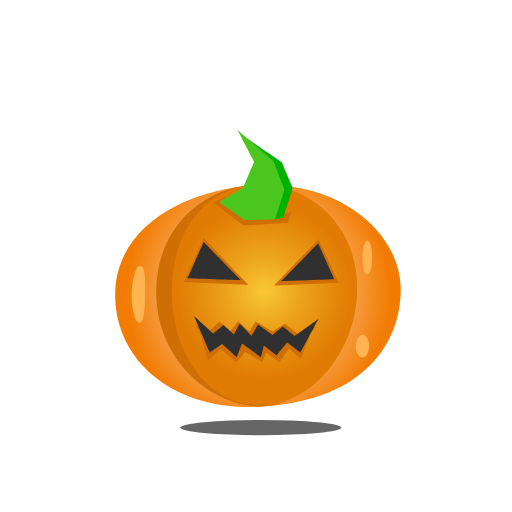
t = 0.00 s
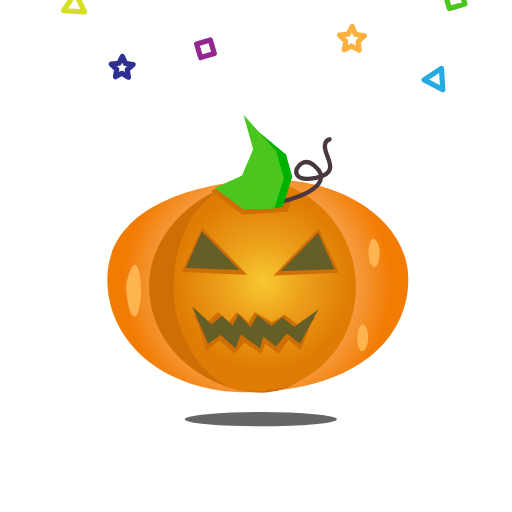
t = 0.38 s
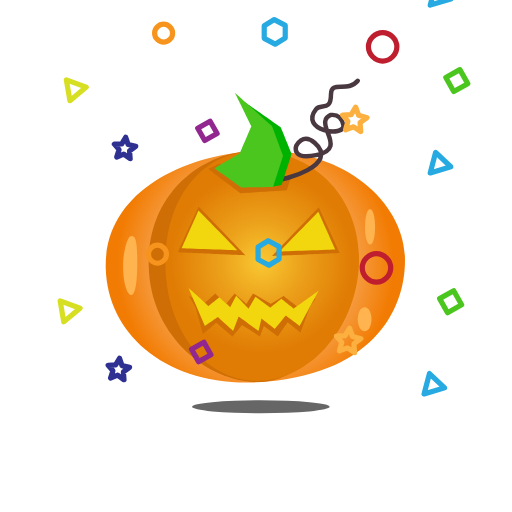
t = 0.77 s
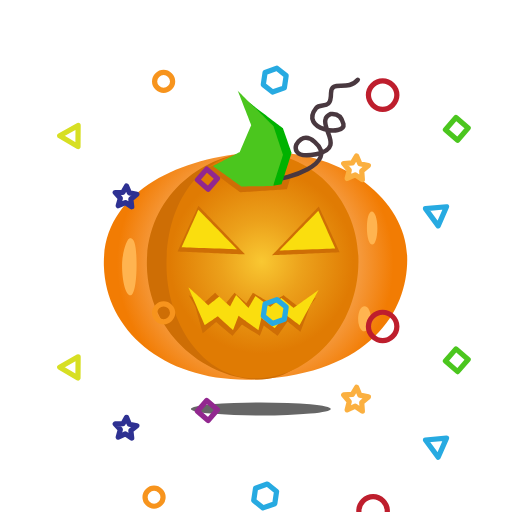
t = 1.13 s
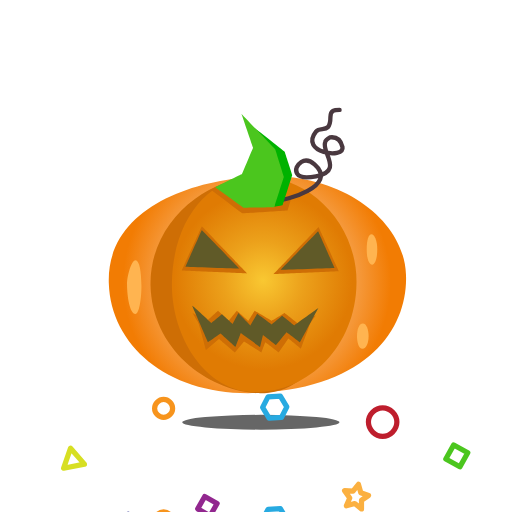
t = 1.53 s
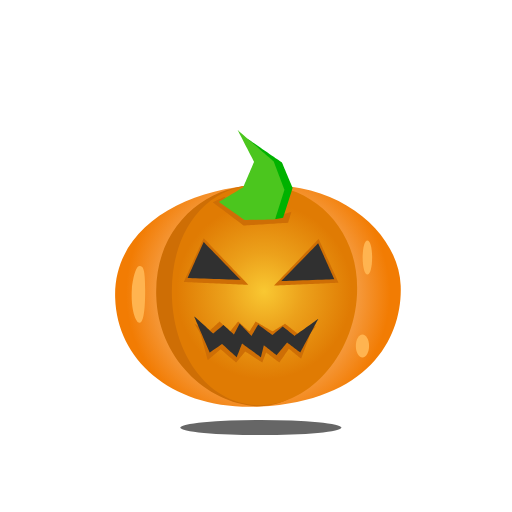
t = 1.90 s

The animated SVG that drew these frames (rendered in a browser with its animation timeline set to each time). Animation: 96 SMIL elements (animate=11,animateTransform=28,set=57); one cycle of 1.90 s, repeats indefinitely.

<svg fill="none" height="100%" width="100%" viewBox="0 0 1080 1080" xmlns:xlink="http://www.w3.org/1999/xlink" xmlns="http://www.w3.org/2000/svg"><defs><radialGradient id="i0" gradientUnits="userSpaceOnUse" spreadMethod="pad" cx="-.07" cy="-.86" r="289.4" fy="-0.865" fx="-0.075"><stop offset="0%" stop-color="#ffffff"/><stop offset="43.6%" stop-color="#f9bd81"/><stop offset="96.1%" stop-color="#f27c03"/></radialGradient><radialGradient id="i1" gradientUnits="userSpaceOnUse" spreadMethod="pad" cx="3.55" cy="1.12" r="195.11" fy="1.119" fx="3.55"><stop offset="0%" stop-color="#f9c832"/><stop offset="41.9%" stop-color="#eca11b"/><stop offset="95%" stop-color="#e07b03"/></radialGradient></defs><g id="i3"><g transform="translate(544.08,553.73)"><animateTransform repeatCount="indefinite" type="translate" attributeName="transform" dur="1.867s" begin="0s" calcMode="spline" values="544.075 553.728; 538.075 483.728; 544.075 553.728; 544.075 553.728" keyTimes="0; 0.517857; 0.982143; 1" keySplines="0.452 0 0.532 1; 0.487 0 0.667 1; 0 0 1 1" fill="freeze"/><g transform="scale(1,1)"><animateTransform repeatCount="indefinite" type="scale" attributeName="transform" dur="1.867s" begin="0s" calcMode="spline" values="1 1; 1.05 1.05; 1 1" keyTimes="0; 0.517857; 1" keySplines="0.452 0 0.532 1; 0.487 0 0.57 1" fill="freeze"/><g transform="translate(-538.08,-472.73)"><g id="i4" transform="matrix(1,0,0,1,0,0)"><g id="i5" transform="matrix(1,0,0,1,538.08,538.87)"><path d="M301-17C305,89,238,225,5,238C-177,247-297,143-301,9C-306-137-158-220-3-229C168-240,296-133,301-17Z" fill="url(#i0)"><animate repeatCount="indefinite" attributeName="d" dur="1.867s" begin="0s" calcMode="spline" values="M301-17C305,89,238,225,5,238C-177,247-297,143-301,9C-306-137-158-220-3-229C168-240,296-133,301-17Z; M314-17C319,89,238,211,5,224C-177,234-307,131-311-3C-316-149-154-206,0-216C172-227,310-133,314-17Z; M301-17C305,89,238,225,5,238C-177,247-297,143-301,9C-306-137-158-220-3-229C168-240,296-133,301-17Z; M314-17C319,89,238,211,5,224C-177,234-307,131-311-3C-316-149-154-206,0-216C172-227,310-133,314-17Z; M301-17C305,89,238,225,5,238C-177,247-297,143-301,9C-306-137-158-220-3-229C168-240,296-133,301-17Z; M301-17C305,89,238,225,5,238C-177,247-297,143-301,9C-306-137-158-220-3-229C168-240,296-133,301-17Z" keyTimes="0; 0.214286; 0.464285; 0.732143; 0.982143; 1" keySplines="0.479 0 0.667 1; 0.333 0 0.399 1; 0.571 0 0.667 1; 0.333 0 0.456 1; 0 0 1 1" fill="freeze"/></path></g><g id="i6" transform="matrix(1,0,0,1,0,0)"><g id="i7" transform="matrix(1,0,0,1,758.53,648.94)"><path d="M14,0C14,13,8,24,0,24C-8,24-14,13-14,0C-14-13-8-24,0-24C8-24,14-13,14,0Z" fill="#ffb450"><animate repeatCount="indefinite" attributeName="d" dur="1.867s" begin="0s" calcMode="spline" values="M14,0C14,13,8,24,0,24C-8,24-14,13-14,0C-14-13-8-24,0-24C8-24,14-13,14,0Z; M10,2C10,15,6,29-2,29C-10,29-12,14-12,1C-12-12-9-26-1-26C7-26,10-11,10,2Z; M14,0C14,13,8,24,0,24C-8,24-14,13-14,0C-14-13-8-24,0-24C8-24,14-13,14,0Z; M10,2C10,15,6,29-2,29C-10,29-12,14-12,1C-12-12-9-26-1-26C7-26,10-11,10,2Z; M14,0C14,13,8,24,0,24C-8,24-14,13-14,0C-14-13-8-24,0-24C8-24,14-13,14,0Z; M14,0C14,13,8,24,0,24C-8,24-14,13-14,0C-14-13-8-24,0-24C8-24,14-13,14,0Z" keyTimes="0; 0.214286; 0.464285; 0.732143; 0.982143; 1" keySplines="0.479 0 0.667 1; 0.333 0 0.399 1; 0.571 0 0.667 1; 0.333 0 0.456 1; 0 0 1 1" fill="freeze"/></path></g><g id="i5" transform="matrix(1,0,0,1,286.31,531)"><path d="M-14-4C-17,41-6,69,2,69C10,69,14,45,14,0C14-45,10-51,2-51C-6-51-12-23-14-4Z" fill="#ffb450"><animate repeatCount="indefinite" attributeName="d" dur="1.867s" begin="0s" calcMode="spline" values="M-14-4C-17,41-6,69,2,69C10,69,14,45,14,0C14-45,10-51,2-51C-6-51-12-23-14-4Z; M-20,20C-18,37-15,74-2,75C6,76,11,39,11,23C10,2,8-31-2-32C-9-33-21,0-20,20Z; M-14-4C-17,41-6,69,2,69C10,69,14,45,14,0C14-45,10-51,2-51C-6-51-12-23-14-4Z; M-20,20C-18,37-15,74-2,75C6,76,11,39,11,23C10,2,8-31-2-32C-9-33-21,0-20,20Z; M-14-4C-17,41-6,69,2,69C10,69,14,45,14,0C14-45,10-51,2-51C-6-51-12-23-14-4Z; M-14-4C-17,41-6,69,2,69C10,69,14,45,14,0C14-45,10-51,2-51C-6-51-12-23-14-4Z" keyTimes="0; 0.214286; 0.464285; 0.732143; 0.982143; 1" keySplines="0.479 0 0.667 1; 0.333 0 0.399 1; 0.571 0 0.667 1; 0.333 0 0.456 1; 0 0 1 1" fill="freeze"/></path></g><g id="i6" transform="matrix(1,0,0,1,768.81,462.27)"><path d="M-10,0C-10,20-6,36,0,36C6,36,10,20,10,0C10-20,6-36,0-36C-6-36-10-20-10,0Z" fill="#ffb450"><animate repeatCount="indefinite" attributeName="d" dur="1.867s" begin="0s" calcMode="spline" values="M-10,0C-10,20-6,36,0,36C6,36,10,20,10,0C10-20,6-36,0-36C-6-36-10-20-10,0Z; M1,12C1,32,7,41,13,41C18,41,24,32,24,12C24-8,16-17,11-17C5-17,1-8,1,12Z; M-10,0C-10,20-6,36,0,36C6,36,10,20,10,0C10-20,6-36,0-36C-6-36-10-20-10,0Z; M1,12C1,32,7,41,13,41C18,41,24,32,24,12C24-8,16-17,11-17C5-17,1-8,1,12Z; M-10,0C-10,20-6,36,0,36C6,36,10,20,10,0C10-20,6-36,0-36C-6-36-10-20-10,0Z; M-10,0C-10,20-6,36,0,36C6,36,10,20,10,0C10-20,6-36,0-36C-6-36-10-20-10,0Z" keyTimes="0; 0.214286; 0.464285; 0.732143; 0.982143; 1" keySplines="0.479 0 0.667 1; 0.333 0 0.399 1; 0.571 0 0.667 1; 0.333 0 0.456 1; 0 0 1 1" fill="freeze"/></path></g></g></g><g id="i7" transform="matrix(1,0,0,1,0,0)"><g id="i5" transform="matrix(1,0,0,1,0,0)"><g id="i5" transform="matrix(1,0,0,1,517.67,536.98)"><path d="M189,2C189,135,121,245,16,239C-87,232-191,138-194,5C-198-144-85-228,19-228C123-228,189-131,189,2Z" fill="#ce6e05"><animate repeatCount="indefinite" attributeName="d" dur="1.867s" begin="0s" calcMode="spline" values="M189,2C189,135,121,245,16,239C-87,232-191,138-194,5C-198-144-85-228,19-228C123-228,189-131,189,2Z; M189,2C189,135,125,233,20,227C-83,221-202,140-204,7C-205-115-81-212,23-212C127-212,189-131,189,2Z; M189,2C189,135,121,245,16,239C-87,232-191,138-194,5C-198-144-85-228,19-228C123-228,189-131,189,2Z; M189,2C189,135,125,233,20,227C-83,221-202,140-204,7C-205-115-81-212,23-212C127-212,189-131,189,2Z; M189,2C189,135,121,245,16,239C-87,232-191,138-194,5C-198-144-85-228,19-228C123-228,189-131,189,2Z; M189,2C189,135,121,245,16,239C-87,232-191,138-194,5C-198-144-85-228,19-228C123-228,189-131,189,2Z" keyTimes="0; 0.214286; 0.464285; 0.732143; 0.982143; 1" keySplines="0.479 0 0.667 1; 0.333 0 0.399 1; 0.571 0 0.667 1; 0.333 0 0.456 1; 0 0 1 1" fill="freeze"/></path></g><g id="i6" transform="matrix(1,0,0,1,547.43,532.88)"><path d="M200-6C200,127,103,241-5,241C-113,241-191,134-191,1C-191-132-115-224-7-224C101-224,200-139,200-6Z" fill="url(#i1)"><animate repeatCount="indefinite" attributeName="d" dur="1.867s" begin="0s" calcMode="spline" values="M200-6C200,127,103,241-5,241C-113,241-191,134-191,1C-191-132-115-224-7-224C101-224,200-139,200-6Z; M196,13C194,146,93,229-15,229C-122,229-186,103-183,9C-180-109-117-210-9-210C99-210,198-105,196,13Z; M200-6C200,127,103,241-5,241C-113,241-191,134-191,1C-191-132-115-224-7-224C101-224,200-139,200-6Z; M196,13C194,146,93,229-15,229C-122,229-186,103-183,9C-180-109-117-210-9-210C99-210,198-105,196,13Z; M200-6C200,127,103,241-5,241C-113,241-191,134-191,1C-191-132-115-224-7-224C101-224,200-139,200-6Z; M200-6C200,127,103,241-5,241C-113,241-191,134-191,1C-191-132-115-224-7-224C101-224,200-139,200-6Z" keyTimes="0; 0.214286; 0.464285; 0.732143; 0.982143; 1" keySplines="0.479 0 0.667 1; 0.333 0 0.399 1; 0.571 0 0.667 1; 0.333 0 0.456 1; 0 0 1 1" fill="freeze"/></path></g></g><g id="i6" transform="matrix(1,0,0,1,525.8,364.82)"><path fill="#ce6e05" d="M-83-19C-83-19-18,30-18,30C-18,30,76,24,76,24C76,24,83,1,83,1C83,1,51,11,51,11C51,11-59-30-59-30C-59-30-83-19-83-19Z"/></g></g><g id="i5" transform="matrix(1,0,0,1,532.32,625.04)"><path fill="#ce6e05" d="M-128-23C-128-23-98-7-98-7C-98-7-75-28-75-28C-75-28-53-7-53-7C-53-7-36-28-36-28C-36-28-12-7-12-7C-12-7,1-28,1-28C1-28,37-7,37-7C37-7,63-23,63-23C63-23,90-2,90-2C90-2,128-18,128-18C128-18,103,16,103,16C103,16,66,12,66,12C66,12,40,25,40,25C40,25,17,12,17,12C17,12-4,28-4,28C-4,28-27,12-27,12C-27,12-47,25-47,25C-47,25-70,7-70,7C-70,7-103,19-103,19C-103,19-128-23-128-23Z"/></g><g id="i6" transform="matrix(1,0,0,1,0,0)"><g id="i7" transform="matrix(1,0,0,1,0,0)"><g id="i7" transform="matrix(1,0,0,1,0,0)"><g id="i5" transform="matrix(1,0,0,1,449.67,470.79)"><path fill="#ce6e05" d="M68,49C68,49-26-49-26-49C-26-49-68,43-68,43C-68,43,68,49,68,49Z"/></g><g id="i6" transform="matrix(1,0,0,1,640.06,472.44)"><path fill="#ce6e05" d="M-68,49C-68,49,26-49,26-49C26-49,68,43,68,43C68,43-68,49-68,49Z"/></g></g><g id="i5" transform="matrix(1,0,0,1,531.38,644.81)"><path fill="#ce6e05" d="M-119-39C-119-39-99,34-99,34C-99,34-72,11-72,11C-72,11-39,39-39,39C-39,39-20,16-20,16C-20,16,16,39,16,39C16,39,24,18,24,18C24,18,52,39,52,39C52,39,72,10,72,10C72,10,98,31,98,31C98,31,119-26,119-26C119-26,98,4,98,4C98,4,69-13,69-13C69-13,52,7,52,7C52,7,16-10,16-10C16-10,8,12,8,12C8,12-30-6-30-6C-30-6-37,16-40,14C-43,13-72-7-72-7C-72-7-92,4-92,4C-92,4-119-39-119-39Z"/></g><g id="i8" transform="matrix(1,0,0,1,0,0)"><g id="i9" transform="matrix(1,0,0,1,0,0)"><g id="i10" transform="matrix(1,0,0,1,445.6,469.71)"><path fill="#303030" d="M56,40C56,40-22-40-22-40C-22-40-56,36-56,36C-56,36,56,40,56,40Z"><animate repeatCount="indefinite" attributeName="fill" dur="1.867s" begin="0s" fill="freeze" values="#303030; #ffe20d; #303030; #303030" keyTimes="0; 0.535715; 0.982143; 1" keySplines="0.574 0 0.38 1; 0.608 0 0.414 1; 0 0 1 1" calcMode="spline"/></path></g><g id="i11" transform="matrix(1,0,0,1,643.07,472.19)"><path fill="#303030" d="M-56,40C-56,40,22-40,22-40C22-40,56,36,56,36C56,36-56,40-56,40Z"><animate repeatCount="indefinite" attributeName="fill" dur="1.867s" begin="0s" fill="freeze" values="#303030; #ffe20d; #303030; #303030" keyTimes="0; 0.535715; 0.982143; 1" keySplines="0.574 0 0.38 1; 0.608 0 0.414 1; 0 0 1 1" calcMode="spline"/></path></g></g><g id="i12" transform="matrix(1,0,0,1,534.58,629.63)"><path fill="#303030" d="M-131-43C-129-43-91-7-91-7C-91-7-69-25-69-25C-69-25-47-5-47-5C-47-5-35-28-35-28C-35-28-10-2-10-2C-10-2,4-26,4-26C4-26,34-4,34-4C34-4,56-22,56-22C56-22,81-2,81-2C81-2,131-38,131-38C131-38,93,33,93,33C93,33,65,12,65,12C65,12,43,39,43,39C43,39,16,18,16,18C16,18,10,43,10,43C10,43-30,14-30,14C-30,14-41,43-41,43C-41,43-72,15-72,15C-72,15-98,33-98,33C-98,33-131-43-131-43Z"><animate repeatCount="indefinite" attributeName="fill" dur="1.867s" begin="0s" fill="freeze" values="#303030; #ffe20d; #303030; #303030" keyTimes="0; 0.535715; 0.982143; 1" keySplines="0.574 0 0.38 1; 0.608 0 0.414 1; 0 0 1 1" calcMode="spline"/></path></g></g></g><g id="i5" transform="matrix(1,0,0,1,660.66,268.22)"><path d="M-84,100" stroke-linejoin="round" stroke-linecap="round" stroke-width="9" stroke="#49383f"><set fill="freeze" dur="0.033s" begin="0s" to="M-84,100" attributeName="d"/><set fill="freeze" dur="0.033s" begin="0.03333333333333333s" to="M-84,100C-83,100-82,100-80,100" attributeName="d"/><set fill="freeze" dur="0.033s" begin="0.06666666666666667s" to="M-84,100C-81,100-75,99-67,98" attributeName="d"/><set fill="freeze" dur="0.033s" begin="0.1s" to="M-84,100C-79,100-64,98-48,93" attributeName="d"/><set fill="freeze" dur="0.033s" begin="0.13333333333333333s" to="M-84,100C-76,101-48,95-24,84" attributeName="d"/><set fill="freeze" dur="0.033s" begin="0.16666666666666666s" to="M-84,100C-72,101-19,88,2,66" attributeName="d"/><set fill="freeze" dur="0.033s" begin="0.2s" to="M-84,100C-68,102,35,74,5,33" attributeName="d"/><set fill="freeze" dur="0.033s" begin="0.23333333333333334s" to="M-84,100C-66,102,49,70-3,25C-14,16-22,16-28,19" attributeName="d"/><set fill="freeze" dur="0.033s" begin="0.26666666666666666s" to="M-84,100C-66,102,49,70-3,25C-27,4-40,31-40,31C-40,31-46,46-30,51" attributeName="d"/><set fill="freeze" dur="0.033s" begin="0.3s" to="M-84,100C-66,102,49,70-3,25C-27,4-40,31-40,31C-40,31-51,60,0,50C5,49,10,48,13,46" attributeName="d"/><set fill="freeze" dur="0.033s" begin="0.3333333333333333s" to="M-84,100C-66,102,49,70-3,25C-27,4-40,31-40,31C-40,31-51,60,0,50C35,43,32,26,25,9" attributeName="d"/><set fill="freeze" dur="0.033s" begin="0.36666666666666664s" to="M-84,100C-66,102,49,70-3,25C-27,4-40,31-40,31C-40,31-51,60,0,50C58,38,11,1,19-21C20-25,24-29,28-30" attributeName="d"/><set fill="freeze" dur="0.033s" begin="0.4s" to="M-84,100C-66,102,49,70-3,25C-27,4-40,31-40,31C-40,31-51,60,0,50C58,38,11,1,19-21C20-26,25-29,29-31C37-32,50-32,55-11C55-9,55-7,54-5" attributeName="d"/><set fill="freeze" dur="0.033s" begin="0.43333333333333335s" to="M-84,100C-66,102,49,70-3,25C-27,4-40,31-40,31C-40,31-51,60,0,50C58,38,11,1,19-21C20-26,25-29,29-31C37-32,50-32,55-11C57,2,33,5,14-2" attributeName="d"/><set fill="freeze" dur="0.033s" begin="0.4666666666666667s" to="M-84,100C-66,102,49,70-3,25C-27,4-40,31-40,31C-40,31-51,60,0,50C58,38,11,1,19-21C20-26,25-29,29-31C37-32,50-32,55-11C60,13-17,3-7-30" attributeName="d"/><set fill="freeze" dur="0.033s" begin="0.5s" to="M-84,100C-66,102,49,70-3,25C-27,4-40,31-40,31C-40,31-51,60,0,50C58,38,11,1,19-21C20-26,25-29,29-31C37-32,50-32,55-11C60,15-35,1,0-43C5-49,14-47,20-49" attributeName="d"/><set fill="freeze" dur="0.033s" begin="0.5333333333333333s" to="M-84,100C-66,102,49,70-3,25C-27,4-40,31-40,31C-40,31-51,60,0,50C58,38,11,1,19-21C20-26,25-29,29-31C37-32,50-32,55-11C60,15-35,1,0-43C10-55,30-37,30-73C30-75,30-76,30-77" attributeName="d"/><set fill="freeze" dur="0.033s" begin="0.5666666666666667s" to="M-84,100C-66,102,49,70-3,25C-27,4-40,31-40,31C-40,31-51,60,0,50C58,38,11,1,19-21C20-26,25-29,29-31C37-32,50-32,55-11C60,15-35,1,0-43C10-55,30-37,30-73C30-88,39-88,51-88" attributeName="d"/><set fill="freeze" dur="0.033s" begin="0.6s" to="M-84,100C-66,102,49,70-3,25C-27,4-40,31-40,31C-40,31-51,60,0,50C58,38,11,1,19-21C20-26,25-29,29-31C37-32,50-32,55-11C60,15-35,1,0-43C10-55,30-37,30-73C30-96,51-84,70-90" attributeName="d"/><set fill="freeze" dur="0.033s" begin="0.6333333333333333s" to="M-84,100C-66,102,49,70-3,25C-27,4-40,31-40,31C-40,31-51,60,0,50C58,38,11,1,19-21C20-26,25-29,29-31C37-32,50-32,55-11C60,15-35,1,0-43C10-55,30-37,30-73C30-101,60-77,81-97" attributeName="d"/><set fill="freeze" dur="0.033s" begin="0.6666666666666666s" to="M-84,100C-66,102,49,70-3,25C-27,4-40,31-40,31C-40,31-51,60,0,50C58,38,11,1,19-21C20-26,25-29,29-31C37-32,50-32,55-11C60,15-35,1,0-43C10-55,30-37,30-73C30-102,63-75,84-100" attributeName="d"/><set fill="freeze" dur="0.033s" begin="0.7s" to="M-84,100C-66,102,49,70-3,25C-27,4-40,31-40,31C-40,31-51,60,0,50C58,38,11,1,19-21C20-26,25-29,29-31C37-32,50-32,55-11C60,15-35,1,0-43C10-55,30-37,30-73C30-102,63-75,84-100" attributeName="d"/><set fill="freeze" dur="0.033s" begin="0.7333333333333333s" to="M-84,100C-66,102,49,70-3,25C-27,4-40,31-40,31C-40,31-51,60,0,50C58,38,11,1,19-21C20-26,25-29,29-31C37-32,50-32,55-11C60,15-35,1,0-43C10-55,30-37,30-73C30-102,63-75,84-100" attributeName="d"/><set fill="freeze" dur="0.033s" begin="0.7666666666666667s" to="M-84,100C-66,102,49,70-3,25C-27,4-40,31-40,31C-40,31-51,60,0,50C58,38,11,1,19-21C20-26,25-29,29-31C37-32,50-32,55-11C60,15-35,1,0-43C10-55,30-37,30-73C30-102,63-75,84-100" attributeName="d"/><set fill="freeze" dur="0.033s" begin="0.8s" to="M-84,100C-66,102,49,70-3,25C-27,4-40,31-40,31C-40,31-51,60,0,50C58,38,11,1,19-21C20-26,25-29,29-31C37-32,50-32,55-11C60,15-35,1,0-43C10-55,30-37,30-73C30-102,63-75,84-100" attributeName="d"/><set fill="freeze" dur="0.033s" begin="0.8333333333333334s" to="M-84,100C-66,102,49,70-3,25C-27,4-40,31-40,31C-40,31-51,60,0,50C58,38,11,1,19-21C20-26,25-29,29-31C37-32,50-32,55-11C60,15-35,1,0-43C10-55,30-37,30-73C30-102,63-75,84-100" attributeName="d"/><set fill="freeze" dur="0.033s" begin="0.8666666666666667s" to="M-84,100C-66,102,49,70-3,25C-27,4-40,31-40,31C-40,31-51,60,0,50C58,38,11,1,19-21C20-26,25-29,29-31C37-32,50-32,55-11C60,15-35,1,0-43C10-55,30-37,30-73C30-102,63-75,84-100" attributeName="d"/><set fill="freeze" dur="0.033s" begin="0.9s" to="M-84,100C-66,102,49,70-3,25C-27,4-40,31-40,31C-40,31-51,60,0,50C58,38,11,1,19-21C20-26,25-29,29-31C37-32,50-32,55-11C60,15-35,1,0-43C10-55,30-37,30-73C30-102,63-75,84-100" attributeName="d"/><set fill="freeze" dur="0.033s" begin="0.9333333333333333s" to="M-84,100C-66,102,49,70-3,25C-27,4-40,31-40,31C-40,31-51,60,0,50C58,38,11,1,19-21C20-26,25-29,29-31C37-32,50-32,55-11C60,15-35,1,0-43C10-55,30-37,30-73C30-102,63-75,84-100" attributeName="d"/><set fill="freeze" dur="0.033s" begin="0.9666666666666667s" to="M-84,100C-66,102,49,70-3,25C-27,4-40,31-40,31C-40,31-51,60,0,50C58,38,11,1,19-21C20-26,25-29,29-31C37-32,50-32,55-11C60,15-35,1,0-43C10-55,30-37,30-73C30-102,63-75,84-100" attributeName="d"/><set fill="freeze" dur="0.033s" begin="1s" to="M-84,100C-66,102,49,70-3,25C-27,4-40,31-40,31C-40,31-51,60,0,50C58,38,11,1,19-21C20-26,25-29,29-31C37-32,50-32,55-11C60,15-35,1,0-43C10-55,30-37,30-73C30-102,63-75,84-100" attributeName="d"/><set fill="freeze" dur="0.033s" begin="1.0333333333333334s" to="M-84,100C-66,102,49,70-3,25C-27,4-40,31-40,31C-40,31-51,60,0,50C58,38,11,1,19-21C20-26,25-29,29-31C37-32,50-32,55-11C60,15-35,1,0-43C10-55,30-37,30-73C30-102,63-75,84-100" attributeName="d"/><set fill="freeze" dur="0.033s" begin="1.0666666666666667s" to="M-84,100C-66,102,49,70-3,25C-27,4-40,31-40,31C-40,31-51,60,0,50C58,38,11,1,19-21C20-26,25-29,29-31C37-32,50-32,55-11C60,15-35,1,0-43C10-55,30-37,30-73C30-102,63-75,84-100" attributeName="d"/><set fill="freeze" dur="0.033s" begin="1.1s" to="M-84,100C-66,102,49,70-3,25C-27,4-40,31-40,31C-40,31-51,60,0,50C58,38,11,1,19-21C20-26,25-29,29-31C37-32,50-32,55-11C60,15-35,1,0-43C10-55,30-37,30-73C30-102,63-75,84-100" attributeName="d"/><set fill="freeze" dur="0.033s" begin="1.1333333333333333s" to="M-84,100C-66,102,49,70-3,25C-27,4-40,31-40,31C-40,31-51,60,0,50C58,38,11,1,19-21C20-26,25-29,29-31C37-32,50-32,55-11C60,15-35,1,0-43C10-55,30-37,30-73C30-102,63-75,84-100" attributeName="d"/><set fill="freeze" dur="0.033s" begin="1.1666666666666667s" to="M-84,100C-66,102,49,70-3,25C-27,4-40,31-40,31C-40,31-51,60,0,50C58,38,11,1,19-21C20-26,25-29,29-31C37-32,50-32,55-11C60,15-35,1,0-43C10-55,30-37,30-73C30-102,63-75,84-100" attributeName="d"/><set fill="freeze" dur="0.033s" begin="1.2s" to="M-84,100C-66,102,49,70-3,25C-27,4-40,31-40,31C-40,31-51,60,0,50C58,38,11,1,19-21C20-26,25-29,29-31C37-32,50-32,55-11C60,15-35,1,0-43C10-55,30-37,30-73C30-102,63-75,84-100" attributeName="d"/><set fill="freeze" dur="0.033s" begin="1.2333333333333334s" to="M-84,100C-66,102,49,70-3,25C-27,4-40,31-40,31C-40,31-51,60,0,50C58,38,11,1,19-21C20-26,25-29,29-31C37-32,50-32,55-11C60,15-35,1,0-43C10-55,30-37,30-73C30-102,63-75,84-100" attributeName="d"/><set fill="freeze" dur="0.033s" begin="1.2666666666666666s" to="M-84,100C-66,102,49,70-3,25C-27,4-40,31-40,31C-40,31-51,60,0,50C58,38,11,1,19-21C20-26,25-29,29-31C37-32,50-32,55-11C60,15-35,1,0-43C10-55,30-37,30-73C30-102,63-75,84-100" attributeName="d"/><set fill="freeze" dur="0.033s" begin="1.3s" to="M-84,100C-66,102,49,70-3,25C-27,4-40,31-40,31C-40,31-51,60,0,50C58,38,11,1,19-21C20-26,25-29,29-31C37-32,50-32,55-11C60,15-35,1,0-43C10-55,30-37,30-73C30-102,63-75,84-100" attributeName="d"/><set fill="freeze" dur="0.033s" begin="1.3333333333333333s" to="M-84,100C-66,102,49,70-3,25C-27,4-40,31-40,31C-40,31-51,60,0,50C58,38,11,1,19-21C20-26,25-29,29-31C37-32,50-32,55-11C60,15-35,1,0-43C10-55,30-37,30-73C30-102,63-75,84-100" attributeName="d"/><set fill="freeze" dur="0.033s" begin="1.3666666666666667s" to="M-84,100C-66,102,49,70-3,25C-27,4-40,31-40,31C-40,31-51,60,0,50C58,38,11,1,19-21C20-26,25-29,29-31C37-32,50-32,55-11C60,15-35,1,0-43C10-55,30-37,30-73C30-102,63-75,84-100" attributeName="d"/><set fill="freeze" dur="0.033s" begin="1.4s" to="M-84,100C-66,102,49,70-3,25C-27,4-40,31-40,31C-40,31-51,60,0,50C58,38,11,1,19-21C20-26,25-29,29-31C37-32,50-32,55-11C60,15-35,1,0-43C10-55,30-37,30-73C30-102,63-75,84-100" attributeName="d"/><set fill="freeze" dur="0.033s" begin="1.4333333333333333s" to="M-84,100C-66,102,49,70-3,25C-27,4-40,31-40,31C-40,31-51,60,0,50C58,38,11,1,19-21C20-26,25-29,29-31C37-32,50-32,55-11C60,15-35,1,0-43C10-55,30-37,30-73C30-102,63-75,84-100" attributeName="d"/><set fill="freeze" dur="0.033s" begin="1.4666666666666666s" to="M-84,100C-66,102,49,70-3,25C-27,4-40,31-40,31C-40,31-51,60,0,50C58,38,11,1,19-21C20-26,25-29,29-31C37-32,50-32,55-11C60,15-35,1,0-43C10-55,30-37,30-73C30-99,56-80,76-93" attributeName="d"/><set fill="freeze" dur="0.033s" begin="1.5s" to="M-84,100C-66,102,49,70-3,25C-27,4-40,31-40,31C-40,31-51,60,0,50C58,38,11,1,19-21C20-26,25-29,29-31C37-32,50-32,55-11C60,15-35,1,0-43C10-55,30-37,30-73C30-88,38-88,49-88" attributeName="d"/><set fill="freeze" dur="0.033s" begin="1.5333333333333334s" to="M-84,100C-66,102,49,70-3,25C-27,4-40,31-40,31C-40,31-51,60,0,50C58,38,11,1,19-21C20-26,25-29,29-31C37-32,50-32,55-11C60,15-35,1,0-43C8-53,23-43,28-59" attributeName="d"/><set fill="freeze" dur="0.033s" begin="1.5666666666666667s" to="M-84,100C-66,102,49,70-3,25C-27,4-40,31-40,31C-40,31-51,60,0,50C58,38,11,1,19-21C20-26,25-29,29-31C37-32,50-32,55-11C59,11-8,4-8-25" attributeName="d"/><set fill="freeze" dur="0.033s" begin="1.6s" to="M-84,100C-66,102,49,70-3,25C-27,4-40,31-40,31C-40,31-51,60,0,50C58,38,11,1,19-21C20-26,25-29,29-31C37-32,50-32,55-11C56-4,51,0,42,1" attributeName="d"/><set fill="freeze" dur="0.033s" begin="1.6333333333333333s" to="M-84,100C-66,102,49,70-3,25C-27,4-40,31-40,31C-40,31-51,60,0,50C58,38,11,1,19-21C19-22,20-23,20-24" attributeName="d"/><set fill="freeze" dur="0.033s" begin="1.6666666666666667s" to="M-84,100C-66,102,49,70-3,25C-27,4-40,31-40,31C-40,31-51,60,0,50C11,48,18,45,22,41" attributeName="d"/><set fill="freeze" dur="0.033s" begin="1.7s" to="M-84,100C-66,102,49,70-3,25C-27,4-40,31-40,31C-40,31-42,37-40,43" attributeName="d"/><set fill="freeze" dur="0.033s" begin="1.7333333333333334s" to="M-84,100C-67,102,42,72,1,29" attributeName="d"/><set fill="freeze" dur="0.033s" begin="1.7666666666666666s" to="M-84,100C-74,101-32,91-8,74" attributeName="d"/><set fill="freeze" dur="0.033s" begin="1.8s" to="M-84,100C-79,100-63,98-47,92" attributeName="d"/><set fill="freeze" dur="0.033s" begin="1.8333333333333333s" to="M-84,100C-82,100-78,100-74,99" attributeName="d"/><set fill="freeze" dur="0.033s" begin="1.8666666666666667s" to="M-84,100" attributeName="d"/></path></g><g id="i6" transform="matrix(1,0,0,1,0,0)"><g id="i5" transform="matrix(1,0,0,1,563.41,296.37)"><path d="M-48-85C-48-85,25-35,25-35C25-35,48,19,48,19C48,19,28,82,28,82C28,82,11,85,11,85C11,85,20,28,20,28C20,28-3-20-2-22C-1-25-48-85-48-85Z" fill="#00b200"><animate repeatCount="indefinite" attributeName="d" dur="1.867s" begin="0s" calcMode="spline" values="M-48-85C-48-85,25-35,25-35C25-35,48,19,48,19C48,19,28,82,28,82C28,82,11,85,11,85C11,85,20,28,20,28C20,28-3-20-2-22C-1-25-48-85-48-85Z; M-44-92C-44-92,35-27,35-27C35-27,48,19,48,19C48,19,28,82,28,82C28,82,11,85,11,85C11,85,20,28,20,28C20,28-3-20-2-22C-1-25-44-92-44-92Z; M-48-85C-48-85,25-35,25-35C25-35,48,19,48,19C48,19,28,82,28,82C28,82,11,85,11,85C11,85,20,28,20,28C20,28-3-20-2-22C-1-25-48-85-48-85Z; M-44-92C-44-92,35-27,35-27C35-27,48,19,48,19C48,19,28,82,28,82C28,82,11,85,11,85C11,85,20,28,20,28C20,28-3-20-2-22C-1-25-44-92-44-92Z; M-48-85C-48-85,25-35,25-35C25-35,48,19,48,19C48,19,28,82,28,82C28,82,11,85,11,85C11,85,20,28,20,28C20,28-3-20-2-22C-1-25-48-85-48-85Z; M-38-95C-38-95,27-38,27-38C27-38,48,19,48,19C48,19,28,82,28,82C28,82,11,85,11,85C11,85,20,28,20,28C20,28-3-20-2-22C-1-25-38-95-38-95Z" keyTimes="0; 0.214285; 0.464286; 0.732143; 0.982143; 1" keySplines="0.436 0 0.667 1; 0.333 0 0.667 1; 0.333 0 0.667 1; 0.333 0 0.667 1; 0.333 0 0.833 0.833" fill="freeze"/></path></g><g id="i6" transform="matrix(1,0,0,1,525.09,288.26)"><path d="M-30-95C-30-95,5-28,5-28C5-28-18,26-18,26C-18,26-69,57-69,57C-69,57-15,95-15,95C-15,95,49,94,49,94C49,94,69,31,69,31C69,31,46-29,46-29C46-29-30-95-30-95Z" fill="#4bc61e"><animate repeatCount="indefinite" attributeName="d" dur="1.867s" begin="0s" calcMode="spline" values="M-30-95C-30-95,5-28,5-28C5-28-18,26-18,26C-18,26-69,57-69,57C-69,57-15,95-15,95C-15,95,49,94,49,94C49,94,69,31,69,31C69,31,46-29,46-29C46-29-30-95-30-95Z; M-15-101C-15-101,5-30,5-30C5-30-18,25-18,25C-18,25-75,51-75,51C-75,51-15,95-15,95C-15,95,49,94,49,94C49,94,69,31,69,31C69,31,53-25,53-25C53-25-15-101-15-101Z; M-30-95C-30-95,5-28,5-28C5-28-18,26-18,26C-18,26-69,57-69,57C-69,57-15,95-15,95C-15,95,49,94,49,94C49,94,69,31,69,31C69,31,46-29,46-29C46-29-30-95-30-95Z; M-15-101C-15-101,5-30,5-30C5-30-18,25-18,25C-18,25-75,51-75,51C-75,51-15,95-15,95C-15,95,49,94,49,94C49,94,69,31,69,31C69,31,53-25,53-25C53-25-15-101-15-101Z; M-30-95C-30-95,5-28,5-28C5-28-18,26-18,26C-18,26-69,57-69,57C-69,57-15,95-15,95C-15,95,49,94,49,94C49,94,69,31,69,31C69,31,46-29,46-29C46-29-30-95-30-95Z; M-10-109C-10-109-1-28-1-28C-1-28-18,26-18,26C-18,26-69,57-69,57C-69,57-15,95-15,95C-15,95,49,94,49,94C49,94,69,31,69,31C69,31,46-29,46-29C46-29-10-109-10-109Z" keyTimes="0; 0.214285; 0.464286; 0.732143; 0.982143; 1" keySplines="0.436 0 0.667 1; 0.333 0 0.667 1; 0.333 0 0.667 1; 0.333 0 0.667 1; 0.333 0 0.833 0.833" fill="freeze"/></path></g></g></g></g></g></g></g><g id="i13"><g transform="translate(550,904)"><animateTransform repeatCount="indefinite" type="translate" attributeName="transform" dur="1.867s" begin="0s" calcMode="spline" values="550 904; 550 859; 550 904; 550 904" keyTimes="0; 0.464285; 0.964286; 1" keySplines="0.467 0 0.499 1; 0.481 0 0.667 1; 0 0 1 1" fill="freeze"/><g transform="scale(1,1)"><animateTransform repeatCount="indefinite" type="scale" attributeName="transform" dur="1.867s" begin="0s" calcMode="spline" values="1 1; 0.85 0.85; 1 1; 1 1" keyTimes="0; 0.464285; 0.964286; 1" keySplines="0.509 0 0.474 1; 0.541 0 0.507 1; 0 0 1 1" fill="freeze"/><g transform="translate(-9.77,-370.08)"><g id="i14" transform="matrix(1,0,0,1,10,368)"><ellipse ry="16" rx="170" cy="0" cx="0" fill="#666666"/></g></g></g></g></g><g id="i15"><g transform="translate(567.46,-196.3)"><animateTransform repeatCount="indefinite" type="translate" attributeName="transform" dur="1.867s" begin="0s" calcMode="spline" values="567.461 -196.303; 545.461 1376.697; 545.461 1376.697" keyTimes="0; 0.732143; 1" keySplines="0.333 0 0.667 1; 0 0 1 1" fill="freeze"/><g transform="scale(1,1) translate(-557.46,-251.7)"><g><g transform="translate(953.55,154.45)"><g id="i16" transform="rotate(0)"><animateTransform repeatCount="indefinite" type="rotate" attributeName="transform" dur="1.867s" begin="0s" calcMode="spline" values="0; 360; 360" keyTimes="0; 0.982143; 1" keySplines="0 0 1 1; 0 0 1 1" fill="freeze"/><path stroke-linejoin="round" stroke-linecap="round" stroke-width="11" stroke="#4bc61e" d="M17,17C17,17-17,17-17,17C-17,17-17-17-17-17C-17-17,17-17,17-17C17-17,17,17,17,17Z"/></g></g></g><g><g transform="translate(427.51,260.54)"><g id="i17" transform="rotate(0)"><animateTransform repeatCount="indefinite" type="rotate" attributeName="transform" dur="1.867s" begin="0s" calcMode="spline" values="0; 360; 360" keyTimes="0; 0.982143; 1" keySplines="0 0 1 1; 0 0 1 1" fill="freeze"/><path stroke-linejoin="round" stroke-linecap="round" stroke-width="11" stroke="#92278f" d="M15,15C15,15-15,15-15,15C-15,15-15-15-15-15C-15-15,15-15,15-15C15-15,15,15,15,15Z"/></g></g></g><g id="i18" transform="matrix(1,0,0,1,797.14,83.18)"><path stroke-linejoin="round" stroke-linecap="round" stroke-width="11" stroke="#be1e2d" d="M30,0C30,16,16,30,0,30C-16,30-30,16-30,0C-30-16-16-30,0-30C16-30,30-16,30,0Z"/></g><g id="i19" transform="matrix(1,0,0,1,335.12,54.35)"><path stroke-linejoin="round" stroke-linecap="round" stroke-width="11" stroke="#f7941d" d="M19,0C19,10,10,19,0,19C-10,19-19,10-19,0C-19-10-10-19,0-19C10-19,19-10,19,0Z"/></g><g><g transform="translate(569.5,51.7)"><g id="i20" transform="rotate(0)"><animateTransform repeatCount="indefinite" type="rotate" attributeName="transform" dur="1.867s" begin="0s" calcMode="spline" values="0; 360; 360" keyTimes="0; 0.982143; 1" keySplines="0 0 1 1; 0 0 1 1" fill="freeze"/><path stroke-linejoin="round" stroke-linecap="round" stroke-width="11" stroke="#27aae1" d="M13,22C13,22-12,23-12,23C-12,23-26,1-26,1C-26,1-13-22-13-22C-13-22,12-23,12-23C12-23,26-1,26-1C26-1,13,22,13,22Z"/></g></g></g><g><g transform="translate(738.61,240.14)"><g id="i4" transform="rotate(0)"><animateTransform repeatCount="indefinite" type="rotate" attributeName="transform" dur="1.867s" begin="0s" calcMode="spline" values="0; 360; 360" keyTimes="0; 0.982143; 1" keySplines="0 0 1 1; 0 0 1 1" fill="freeze"/><path stroke-linejoin="round" stroke-linecap="round" stroke-width="11" stroke="#fbb040" d="M16,24C16,24,0,16,0,16C0,16-16,25-16,25C-16,25-13,7-13,7C-13,7-26-6-26-6C-26-6-8-8-8-8C-8-8,0-25,0-25C0-25,8-9,8-9C8-9,26-6,26-6C26-6,13,7,13,7C13,7,16,24,16,24Z"/></g></g></g><g><g transform="translate(253.75,299.97)"><g id="i7" transform="rotate(0)"><animateTransform repeatCount="indefinite" type="rotate" attributeName="transform" dur="1.867s" begin="0s" calcMode="spline" values="0; 360; 360" keyTimes="0; 0.982143; 1" keySplines="0 0 1 1; 0 0 1 1" fill="freeze"/><path stroke-linejoin="round" stroke-linecap="round" stroke-width="11" stroke="#2e3192" d="M14,21C14,21,0,14,0,14C0,14-14,22-14,22C-14,22-11,6-11,6C-11,6-23-5-23-5C-23-5-7-7-7-7C-7-7,0-22,0-22C0-22,7-7,7-7C7-7,23-5,23-5C23-5,11,6,11,6C11,6,14,21,14,21Z"/></g></g></g><g><g transform="translate(911.34,328.73)"><g id="i5" transform="rotate(0)"><animateTransform repeatCount="indefinite" type="rotate" attributeName="transform" dur="1.867s" begin="0s" calcMode="spline" values="0; 360; 360" keyTimes="0; 0.982143; 1" keySplines="0 0 1 1; 0 0 1 1" fill="freeze"/><path stroke-linejoin="round" stroke-linecap="round" stroke-width="11" stroke="#27aae1" d="M-9,21C-9,21,22-11,22-11C22-11-22-21-22-21C-22-21-9,21-9,21Z"/></g></g></g><g><g transform="translate(146.33,167.69)"><g id="i6" transform="rotate(0)"><animateTransform repeatCount="indefinite" type="rotate" attributeName="transform" dur="1.867s" begin="0s" calcMode="spline" values="0; 360; 360" keyTimes="0; 0.982143; 1" keySplines="0 0 1 1; 0 0 1 1" fill="freeze"/><path stroke-linejoin="round" stroke-linecap="round" stroke-width="11" stroke="#d7df23" d="M22-21C22-21-22-13-22-13C-22-13,7,21,7,21C7,21,22-21,22-21Z"/></g></g></g></g></g></g><g id="i21"><g transform="translate(567.46,-121.3)"><animateTransform repeatCount="indefinite" type="translate" attributeName="transform" dur="1.867s" begin="0s" calcMode="spline" values="567.461 -121.303; 567.461 -121.303; 567.461 1310.697; 567.461 1310.697" keyTimes="0; 0.178571; 0.857143; 1" keySplines="0 0 1 1; 0.333 0 0.667 1; 0 0 1 1" fill="freeze"/><g transform="scale(1,1) translate(-557.46,-251.7)"><g><g transform="translate(953.55,154.45)"><g id="i16" transform="rotate(0)"><animateTransform repeatCount="indefinite" type="rotate" attributeName="transform" dur="1.867s" begin="0s" calcMode="spline" values="0; 360; 360" keyTimes="0; 0.982143; 1" keySplines="0 0 1 1; 0 0 1 1" fill="freeze"/><path stroke-linejoin="round" stroke-linecap="round" stroke-width="11" stroke="#4bc61e" d="M17,17C17,17-17,17-17,17C-17,17-17-17-17-17C-17-17,17-17,17-17C17-17,17,17,17,17Z"/></g></g></g><g><g transform="translate(427.51,260.54)"><g id="i17" transform="rotate(0)"><animateTransform repeatCount="indefinite" type="rotate" attributeName="transform" dur="1.867s" begin="0s" calcMode="spline" values="0; 360; 360" keyTimes="0; 0.982143; 1" keySplines="0 0 1 1; 0 0 1 1" fill="freeze"/><path stroke-linejoin="round" stroke-linecap="round" stroke-width="11" stroke="#92278f" d="M15,15C15,15-15,15-15,15C-15,15-15-15-15-15C-15-15,15-15,15-15C15-15,15,15,15,15Z"/></g></g></g><g id="i18" transform="matrix(1,0,0,1,797.14,83.18)"><path stroke-linejoin="round" stroke-linecap="round" stroke-width="11" stroke="#be1e2d" d="M30,0C30,16,16,30,0,30C-16,30-30,16-30,0C-30-16-16-30,0-30C16-30,30-16,30,0Z"/></g><g id="i19" transform="matrix(1,0,0,1,335.12,54.35)"><path stroke-linejoin="round" stroke-linecap="round" stroke-width="11" stroke="#f7941d" d="M19,0C19,10,10,19,0,19C-10,19-19,10-19,0C-19-10-10-19,0-19C10-19,19-10,19,0Z"/></g><g><g transform="translate(569.5,51.7)"><g id="i20" transform="rotate(0)"><animateTransform repeatCount="indefinite" type="rotate" attributeName="transform" dur="1.867s" begin="0s" calcMode="spline" values="0; 360; 360" keyTimes="0; 0.982143; 1" keySplines="0 0 1 1; 0 0 1 1" fill="freeze"/><path stroke-linejoin="round" stroke-linecap="round" stroke-width="11" stroke="#27aae1" d="M13,22C13,22-12,23-12,23C-12,23-26,1-26,1C-26,1-13-22-13-22C-13-22,12-23,12-23C12-23,26-1,26-1C26-1,13,22,13,22Z"/></g></g></g><g><g transform="translate(738.61,240.14)"><g id="i4" transform="rotate(0)"><animateTransform repeatCount="indefinite" type="rotate" attributeName="transform" dur="1.867s" begin="0s" calcMode="spline" values="0; 360; 360" keyTimes="0; 0.982143; 1" keySplines="0 0 1 1; 0 0 1 1" fill="freeze"/><path stroke-linejoin="round" stroke-linecap="round" stroke-width="11" stroke="#fbb040" d="M16,24C16,24,0,16,0,16C0,16-16,25-16,25C-16,25-13,7-13,7C-13,7-26-6-26-6C-26-6-8-8-8-8C-8-8,0-25,0-25C0-25,8-9,8-9C8-9,26-6,26-6C26-6,13,7,13,7C13,7,16,24,16,24Z"/></g></g></g><g><g transform="translate(253.75,299.97)"><g id="i7" transform="rotate(0)"><animateTransform repeatCount="indefinite" type="rotate" attributeName="transform" dur="1.867s" begin="0s" calcMode="spline" values="0; 360; 360" keyTimes="0; 0.982143; 1" keySplines="0 0 1 1; 0 0 1 1" fill="freeze"/><path stroke-linejoin="round" stroke-linecap="round" stroke-width="11" stroke="#2e3192" d="M14,21C14,21,0,14,0,14C0,14-14,22-14,22C-14,22-11,6-11,6C-11,6-23-5-23-5C-23-5-7-7-7-7C-7-7,0-22,0-22C0-22,7-7,7-7C7-7,23-5,23-5C23-5,11,6,11,6C11,6,14,21,14,21Z"/></g></g></g><g><g transform="translate(911.34,328.73)"><g id="i5" transform="rotate(0)"><animateTransform repeatCount="indefinite" type="rotate" attributeName="transform" dur="1.867s" begin="0s" calcMode="spline" values="0; 360; 360" keyTimes="0; 0.982143; 1" keySplines="0 0 1 1; 0 0 1 1" fill="freeze"/><path stroke-linejoin="round" stroke-linecap="round" stroke-width="11" stroke="#27aae1" d="M-9,21C-9,21,22-11,22-11C22-11-22-21-22-21C-22-21-9,21-9,21Z"/></g></g></g><g><g transform="translate(146.33,167.69)"><g id="i6" transform="rotate(0)"><animateTransform repeatCount="indefinite" type="rotate" attributeName="transform" dur="1.867s" begin="0s" calcMode="spline" values="0; 360; 360" keyTimes="0; 0.982143; 1" keySplines="0 0 1 1; 0 0 1 1" fill="freeze"/><path stroke-linejoin="round" stroke-linecap="round" stroke-width="11" stroke="#d7df23" d="M22-21C22-21-22-13-22-13C-22-13,7,21,7,21C7,21,22-21,22-21Z"/></g></g></g></g></g></g><g id="i22"><g transform="translate(567.46,-116.3)"><animateTransform repeatCount="indefinite" type="translate" attributeName="transform" dur="1.867s" begin="0s" calcMode="spline" values="567.461 -116.303; 567.461 -116.303; 567.461 1304.697; 567.461 1304.697" keyTimes="0; 0.357143; 0.982143; 1" keySplines="0 0 1 1; 0.333 0 0.667 1; 0 0 1 1" fill="freeze"/><g transform="scale(1,1) translate(-557.46,-251.7)"><g><g transform="translate(953.55,154.45)"><g id="i16" transform="rotate(0)"><animateTransform repeatCount="indefinite" type="rotate" attributeName="transform" dur="1.867s" begin="0s" calcMode="spline" values="0; 360; 360" keyTimes="0; 0.982143; 1" keySplines="0 0 1 1; 0 0 1 1" fill="freeze"/><path stroke-linejoin="round" stroke-linecap="round" stroke-width="11" stroke="#4bc61e" d="M17,17C17,17-17,17-17,17C-17,17-17-17-17-17C-17-17,17-17,17-17C17-17,17,17,17,17Z"/></g></g></g><g><g transform="translate(427.51,260.54)"><g id="i17" transform="rotate(0)"><animateTransform repeatCount="indefinite" type="rotate" attributeName="transform" dur="1.867s" begin="0s" calcMode="spline" values="0; 360; 360" keyTimes="0; 0.982143; 1" keySplines="0 0 1 1; 0 0 1 1" fill="freeze"/><path stroke-linejoin="round" stroke-linecap="round" stroke-width="11" stroke="#92278f" d="M15,15C15,15-15,15-15,15C-15,15-15-15-15-15C-15-15,15-15,15-15C15-15,15,15,15,15Z"/></g></g></g><g id="i18" transform="matrix(1,0,0,1,797.14,83.18)"><path stroke-linejoin="round" stroke-linecap="round" stroke-width="11" stroke="#be1e2d" d="M30,0C30,16,16,30,0,30C-16,30-30,16-30,0C-30-16-16-30,0-30C16-30,30-16,30,0Z"/></g><g id="i19" transform="matrix(1,0,0,1,335.12,54.35)"><path stroke-linejoin="round" stroke-linecap="round" stroke-width="11" stroke="#f7941d" d="M19,0C19,10,10,19,0,19C-10,19-19,10-19,0C-19-10-10-19,0-19C10-19,19-10,19,0Z"/></g><g><g transform="translate(569.5,51.7)"><g id="i20" transform="rotate(0)"><animateTransform repeatCount="indefinite" type="rotate" attributeName="transform" dur="1.867s" begin="0s" calcMode="spline" values="0; 360; 360" keyTimes="0; 0.982143; 1" keySplines="0 0 1 1; 0 0 1 1" fill="freeze"/><path stroke-linejoin="round" stroke-linecap="round" stroke-width="11" stroke="#27aae1" d="M13,22C13,22-12,23-12,23C-12,23-26,1-26,1C-26,1-13-22-13-22C-13-22,12-23,12-23C12-23,26-1,26-1C26-1,13,22,13,22Z"/></g></g></g><g><g transform="translate(738.61,240.14)"><g id="i4" transform="rotate(0)"><animateTransform repeatCount="indefinite" type="rotate" attributeName="transform" dur="1.867s" begin="0s" calcMode="spline" values="0; 360; 360" keyTimes="0; 0.982143; 1" keySplines="0 0 1 1; 0 0 1 1" fill="freeze"/><path stroke-linejoin="round" stroke-linecap="round" stroke-width="11" stroke="#fbb040" d="M16,24C16,24,0,16,0,16C0,16-16,25-16,25C-16,25-13,7-13,7C-13,7-26-6-26-6C-26-6-8-8-8-8C-8-8,0-25,0-25C0-25,8-9,8-9C8-9,26-6,26-6C26-6,13,7,13,7C13,7,16,24,16,24Z"/></g></g></g><g><g transform="translate(253.75,299.97)"><g id="i7" transform="rotate(0)"><animateTransform repeatCount="indefinite" type="rotate" attributeName="transform" dur="1.867s" begin="0s" calcMode="spline" values="0; 360; 360" keyTimes="0; 0.982143; 1" keySplines="0 0 1 1; 0 0 1 1" fill="freeze"/><path stroke-linejoin="round" stroke-linecap="round" stroke-width="11" stroke="#2e3192" d="M14,21C14,21,0,14,0,14C0,14-14,22-14,22C-14,22-11,6-11,6C-11,6-23-5-23-5C-23-5-7-7-7-7C-7-7,0-22,0-22C0-22,7-7,7-7C7-7,23-5,23-5C23-5,11,6,11,6C11,6,14,21,14,21Z"/></g></g></g><g><g transform="translate(911.34,328.73)"><g id="i5" transform="rotate(0)"><animateTransform repeatCount="indefinite" type="rotate" attributeName="transform" dur="1.867s" begin="0s" calcMode="spline" values="0; 360; 360" keyTimes="0; 0.982143; 1" keySplines="0 0 1 1; 0 0 1 1" fill="freeze"/><path stroke-linejoin="round" stroke-linecap="round" stroke-width="11" stroke="#27aae1" d="M-9,21C-9,21,22-11,22-11C22-11-22-21-22-21C-22-21-9,21-9,21Z"/></g></g></g><g><g transform="translate(146.33,167.69)"><g id="i6" transform="rotate(0)"><animateTransform repeatCount="indefinite" type="rotate" attributeName="transform" dur="1.867s" begin="0s" calcMode="spline" values="0; 360; 360" keyTimes="0; 0.982143; 1" keySplines="0 0 1 1; 0 0 1 1" fill="freeze"/><path stroke-linejoin="round" stroke-linecap="round" stroke-width="11" stroke="#d7df23" d="M22-21C22-21-22-13-22-13C-22-13,7,21,7,21C7,21,22-21,22-21Z"/></g></g></g></g></g></g></svg>
